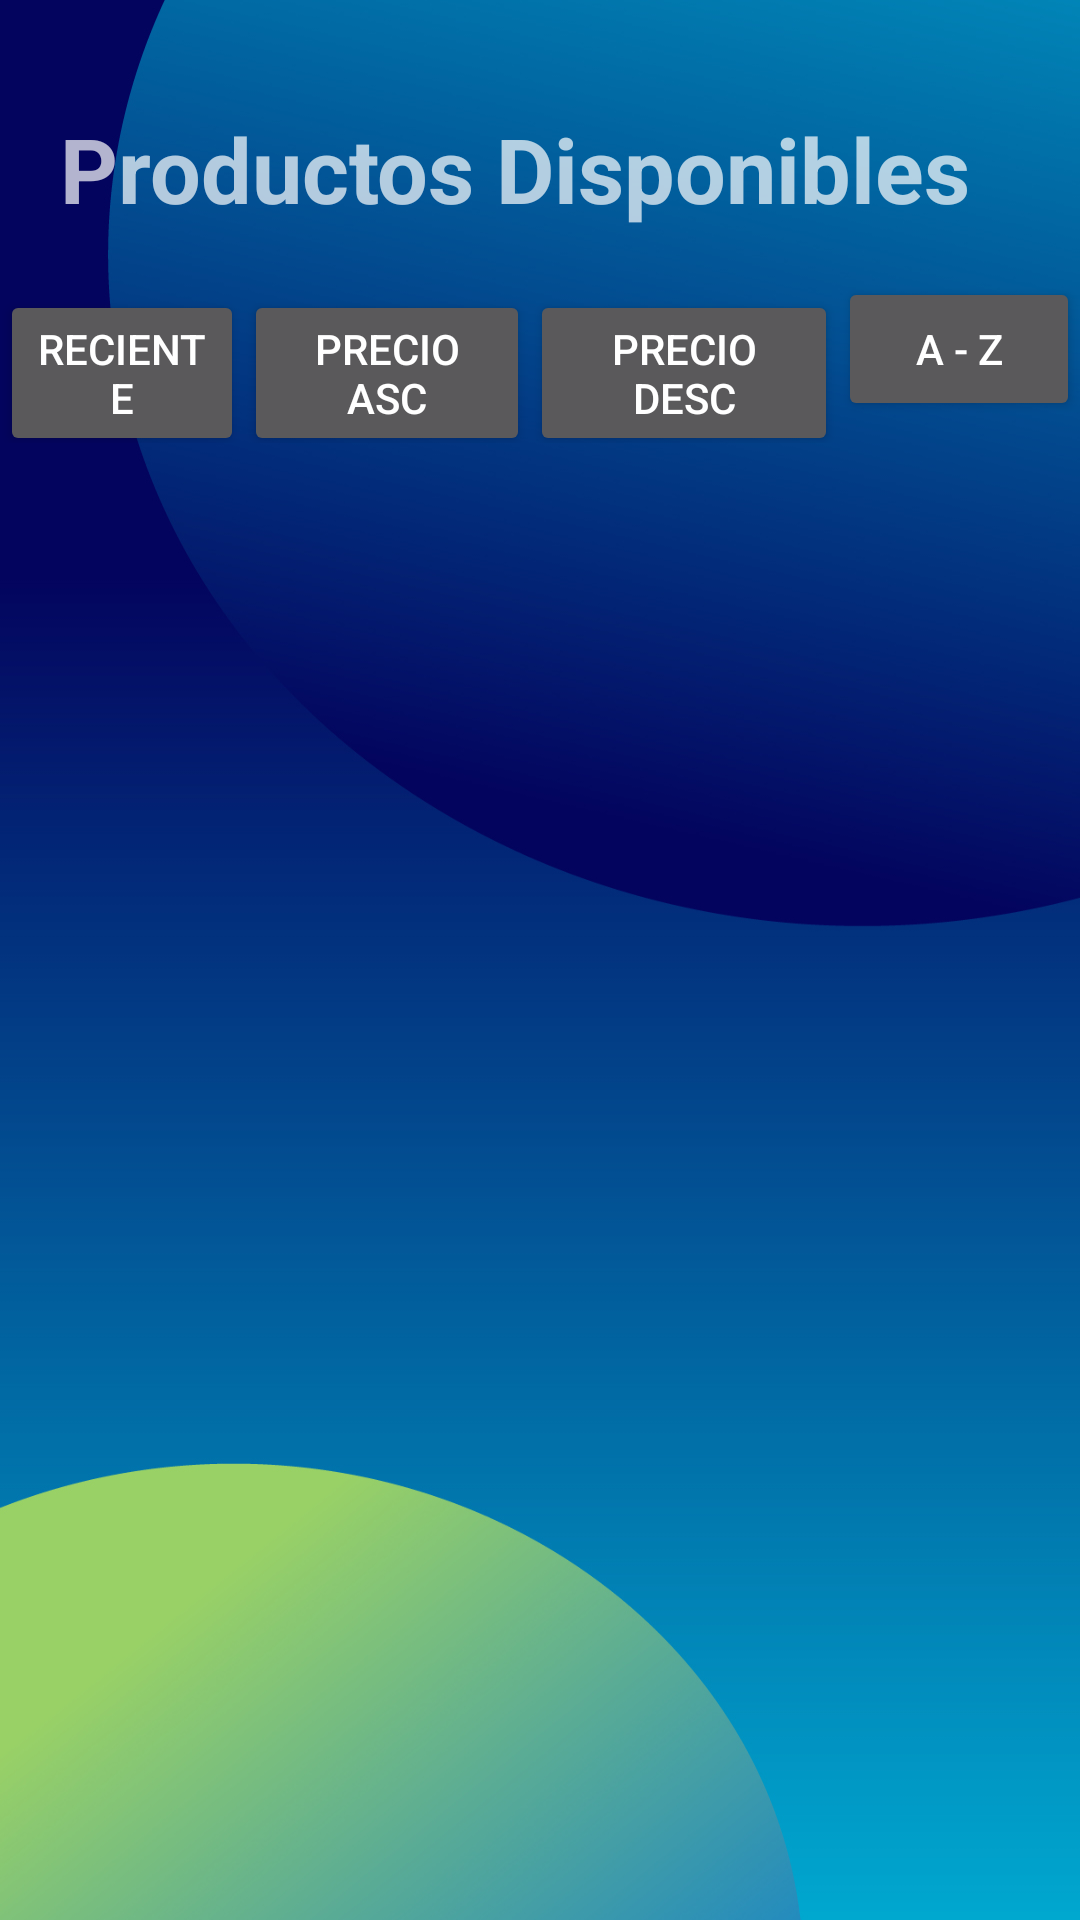

Here is an Android app screen rendered from its layout file. Give the layout XML and the strings, colors and styles it references.
<!-- AndroidManifest.xml: application theme Theme.Design.NoActionBar -->
<!-- res/layout/activity_productos.xml -->
<?xml version="1.0" encoding="utf-8"?>
<androidx.constraintlayout.widget.ConstraintLayout xmlns:android="http://schemas.android.com/apk/res/android"
    xmlns:app="http://schemas.android.com/apk/res-auto"
    xmlns:tools="http://schemas.android.com/tools"
    android:layout_width="match_parent"
    android:layout_height="match_parent"
    android:background="@drawable/fondo1"
    tools:context=".ClasesActivity.Productos_Activity">

    <TextView
        android:id="@+id/textView"
        android:layout_width="wrap_content"
        android:layout_height="wrap_content"
        android:layout_marginStart="20dp"
        android:layout_marginLeft="20dp"
        android:layout_marginTop="36dp"
        android:text="Productos Disponibles"
        android:textStyle="bold"
        android:textSize="30sp"
        app:layout_constraintStart_toStartOf="parent"
        app:layout_constraintTop_toTopOf="parent"/>

    <LinearLayout
        android:id="@+id/linearLayout2"
        android:layout_width="match_parent"
        android:layout_height="wrap_content"
        android:layout_marginTop="16dp"
        android:orientation="horizontal"
        app:layout_constraintTop_toBottomOf="@+id/textView">

        <Button
            android:id="@+id/btnReciente"
            android:layout_width="wrap_content"
            android:layout_height="wrap_content"
            android:layout_weight="1"
            android:text="Reciente" />

        <Button
            android:id="@+id/btnAscendente"
            android:layout_width="wrap_content"
            android:layout_height="wrap_content"
            android:layout_weight="1"
            android:text="Precio Asc" />

        <Button
            android:id="@+id/btnDescendente"
            android:layout_width="wrap_content"
            android:layout_height="wrap_content"
            android:layout_weight="1"
            android:text="Precio desc" />

        <Button
            android:id="@+id/btnAlfa"
            android:layout_width="wrap_content"
            android:layout_height="wrap_content"
            android:layout_weight="1"
            android:text="A - Z" />
    </LinearLayout>

    <androidx.recyclerview.widget.RecyclerView
        android:id="@+id/recyclerView"
        android:layout_width="match_parent"
        android:layout_height="0dp"
        android:layout_marginTop="8dp"
        app:layout_constraintBottom_toBottomOf="parent"
        app:layout_constraintEnd_toEndOf="parent"
        app:layout_constraintHorizontal_bias="0.0"
        app:layout_constraintStart_toStartOf="parent"
        app:layout_constraintTop_toBottomOf="@+id/linearLayout2"
        app:layout_constraintVertical_bias="1.0" />


</androidx.constraintlayout.widget.ConstraintLayout>
<!-- resources referenced by this layout -->
<resources>
  <!-- drawable fondo1: jpg bitmap (drawable-v24, 184813 bytes) -->
</resources>
